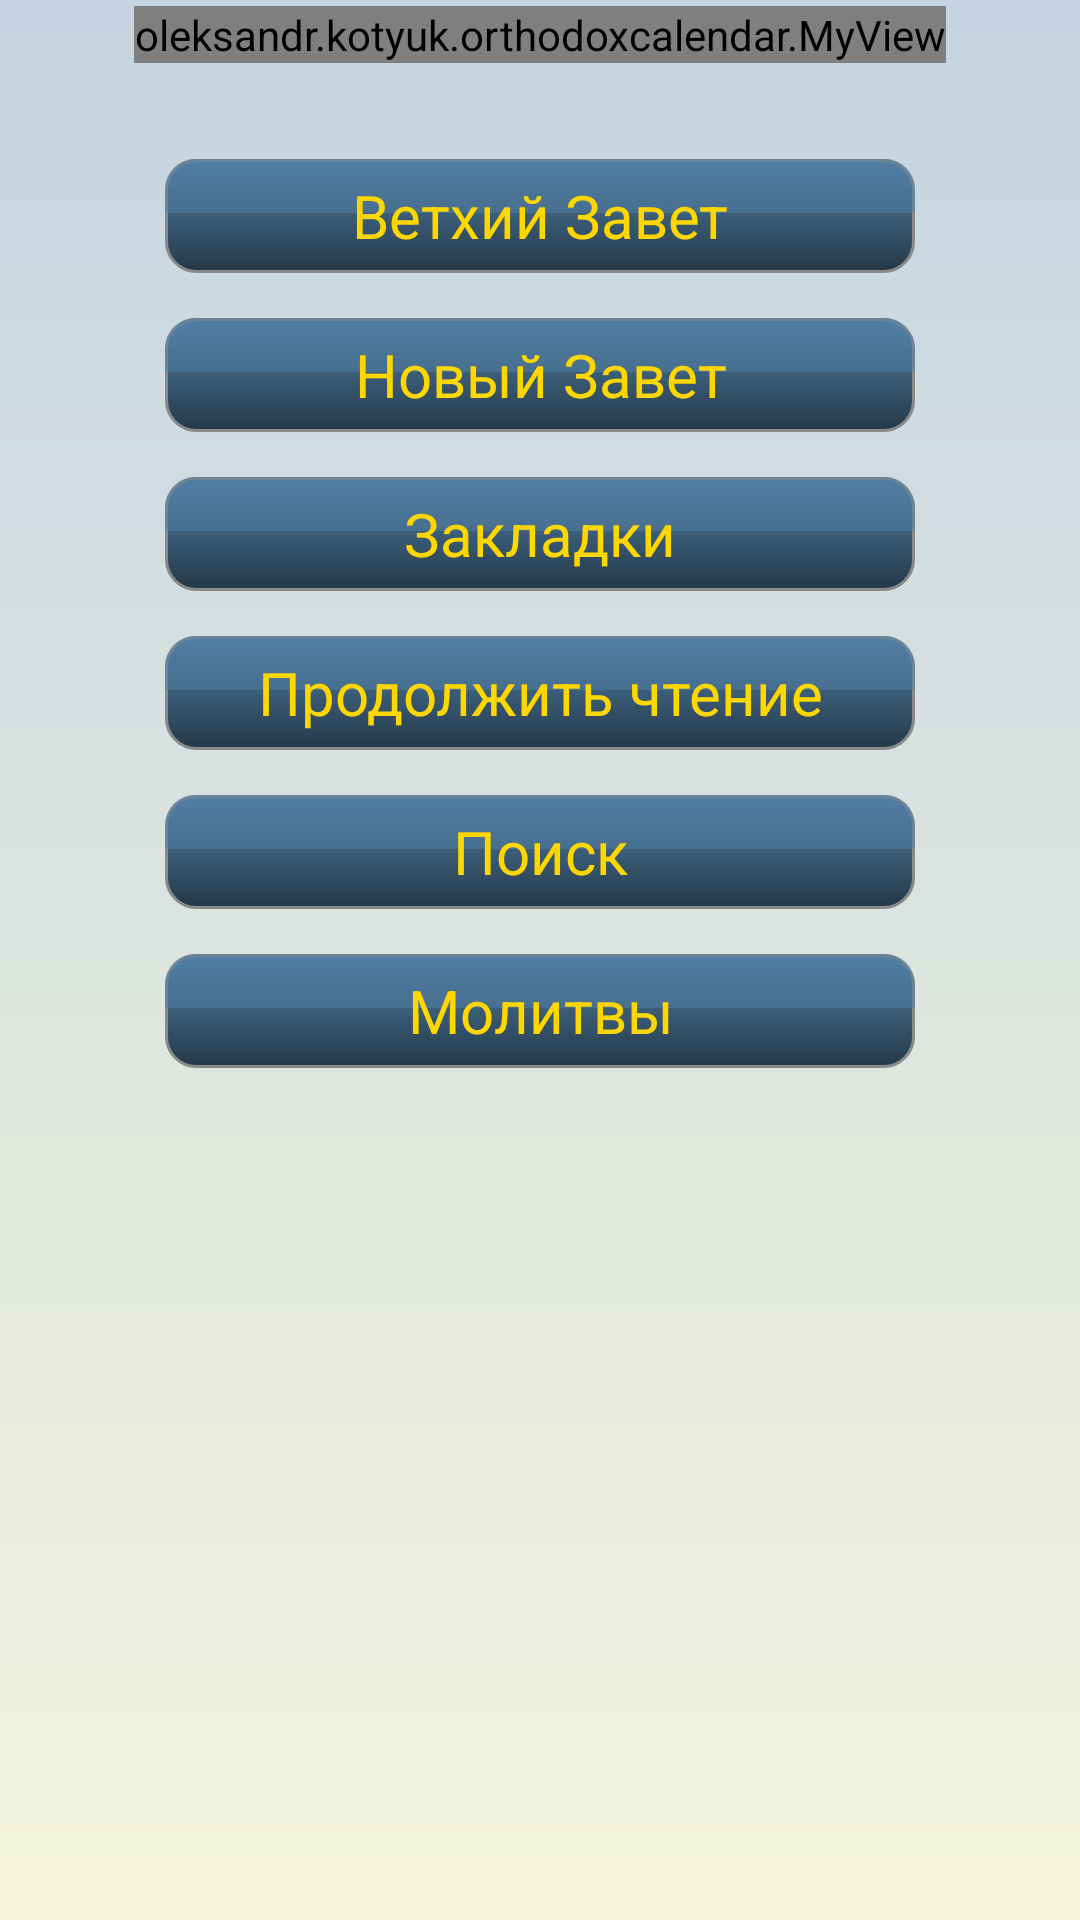

Produce the Android XML layout that renders to this screen, including the resource entries it uses.
<!-- AndroidManifest.xml: application theme AppTheme -->
<!-- res/layout/fragment_layout_bible.xml -->
<?xml version="1.0" encoding="utf-8"?>
<LinearLayout xmlns:android="http://schemas.android.com/apk/res/android"
    android:layout_width="match_parent"
    android:layout_height="match_parent"
    android:background="@drawable/rx1"
    android:orientation="vertical" >

    <oleksandr.kotyuk.orthodoxcalendar.MyView
        android:id="@+id/MyViewBible1"
        android:layout_width="wrap_content"
        android:layout_height="wrap_content"
        android:layout_gravity="center_horizontal"
        android:layout_marginBottom="2dp"
        android:layout_marginTop="2dp"
        android:gravity="center"
        android:text="@string/bible_title1"
        android:textColor="@color/red_black"
        android:textSize="22sp"
        android:textStyle="bold" />

    <ScrollView
        android:id="@+id/scrollViewBible1"
        android:layout_width="match_parent"
        android:layout_height="wrap_content" >

        <LinearLayout
            android:layout_width="match_parent"
            android:layout_height="wrap_content"
            android:layout_marginLeft="3dp"
            android:layout_marginRight="3dp"
            android:orientation="vertical" >
            
            <Button
                android:id="@+id/button_Bible1"
                android:layout_width="250dp"
                android:layout_height="wrap_content"
                android:layout_gravity="center"
                android:layout_marginBottom="15dp"
                android:layout_marginTop="30dp"
                android:background="@drawable/button1"
                android:minHeight="38dp"
                android:onClick="onClickButton"
                android:paddingLeft="10dp"
                android:paddingRight="10dp"
                android:text="@string/bible_title2"
                android:textColor="@color/Gold"
                android:textSize="20sp"
                android:textAllCaps="false"/>

            <Button
                android:id="@+id/button_Bible2"
                android:layout_width="250dp"
                android:layout_height="wrap_content"
                android:layout_gravity="center"
                android:layout_marginBottom="15dp"
                android:background="@drawable/button1"
                android:minHeight="38dp"
                android:onClick="onClickButton"
                android:paddingLeft="10dp"
                android:paddingRight="10dp"
                android:text="@string/bible_title3"
                android:textColor="@color/Gold"
                android:textSize="20sp"
                android:textAllCaps="false"/>

            <Button
                android:id="@+id/button_Bible3"
                android:layout_width="250dp"
                android:layout_height="wrap_content"
                android:layout_gravity="center"
                android:layout_marginBottom="15dp"
                android:background="@drawable/button1"
                android:minHeight="38dp"
                android:onClick="onClickButton"
                android:paddingLeft="10dp"
                android:paddingRight="10dp"
                android:text="@string/bible_title4"
                android:textColor="@color/Gold"
                android:textSize="20sp"
                android:textAllCaps="false"/>
            
            <Button
                android:id="@+id/button_Bible4"
                android:layout_width="250dp"
                android:layout_height="wrap_content"
                android:layout_gravity="center"
                android:layout_marginBottom="15dp"
                android:background="@drawable/button1"
                android:minHeight="38dp"
                android:onClick="onClickButton"
                android:paddingLeft="10dp"
                android:paddingRight="10dp"
                android:text="@string/bible_title5"
                android:textColor="@color/Gold"
                android:textSize="20sp"
                android:textAllCaps="false"/>
            
            <Button
                android:id="@+id/button_Bible5"
                android:layout_width="250dp"
                android:layout_height="wrap_content"
                android:layout_gravity="center"
                android:layout_marginBottom="15dp"
                android:background="@drawable/button1"
                android:minHeight="38dp"
                android:onClick="onClickButton"
                android:paddingLeft="10dp"
                android:paddingRight="10dp"
                android:text="@string/bible_title6"
                android:textColor="@color/Gold"
                android:textSize="20sp"
                android:textAllCaps="false"/>
            <Button
                android:id="@+id/button_Bible6"
                android:layout_width="250dp"
                android:layout_height="wrap_content"
                android:layout_gravity="center"
                android:layout_marginBottom="15dp"
                android:background="@drawable/button1"
                android:minHeight="38dp"
                android:onClick="onClickButton"
                android:paddingLeft="10dp"
                android:paddingRight="10dp"
                android:text="@string/bible_title8"
                android:textColor="@color/Gold"
                android:textSize="20sp"
                android:textAllCaps="false"/>

        </LinearLayout>
    </ScrollView>

</LinearLayout>
<!-- resources referenced by this layout -->
<resources>
  <color name="Gold">#ffd700</color>
  <color name="red_black">#7e0000</color>
  <!-- drawable button1 (drawable) -->
  <?xml version="1.0" encoding="utf-8"?>
  <layer-list xmlns:android="http://schemas.android.com/apk/res/android">
    <item>
      <shape>
          <gradient android:startColor="#517fa4" android:endColor="#243949"  android:angle="-90.0"/>
          <corners android:radius="10.0dip" />
          <stroke android:width="1dp" android:color="#898989" />
      </shape>
    </item>
    <item android:bottom="20dip">
      <shape>
          <solid android:color="#88517fa4"/>
          <corners android:bottomRightRadius="0.1dip"
               android:bottomLeftRadius="0.1dip"
               android:topLeftRadius="10dip"
               android:topRightRadius="10dip"/>
          
       </shape>
    </item>
  </layer-list>
  <!-- drawable rx1 (drawable) -->
  <?xml version="1.0" encoding="utf-8"?>
  <shape xmlns:android="http://schemas.android.com/apk/res/android"
      android:shape="rectangle" >
  
      <gradient
          android:angle="-90.0"
          android:endColor="#f5f5dc"
          android:startColor="#c4d4e2" />
  
  </shape>
  <string name="bible_title1">Библия. Синодальный перевод</string>
  <string name="bible_title2">Ветхий Завет</string>
  <string name="bible_title3">Новый Завет</string>
  <string name="bible_title4">Закладки</string>
  <string name="bible_title5">Продолжить чтение</string>
  <string name="bible_title6">Поиск</string>
  <string name="bible_title8">Молитвы</string>
  <style name="AppTheme" parent="AppBaseTheme">
          
      </style>
  <style name="AppBaseTheme" parent="android:Theme.Light">
          
      </style>
</resources>
